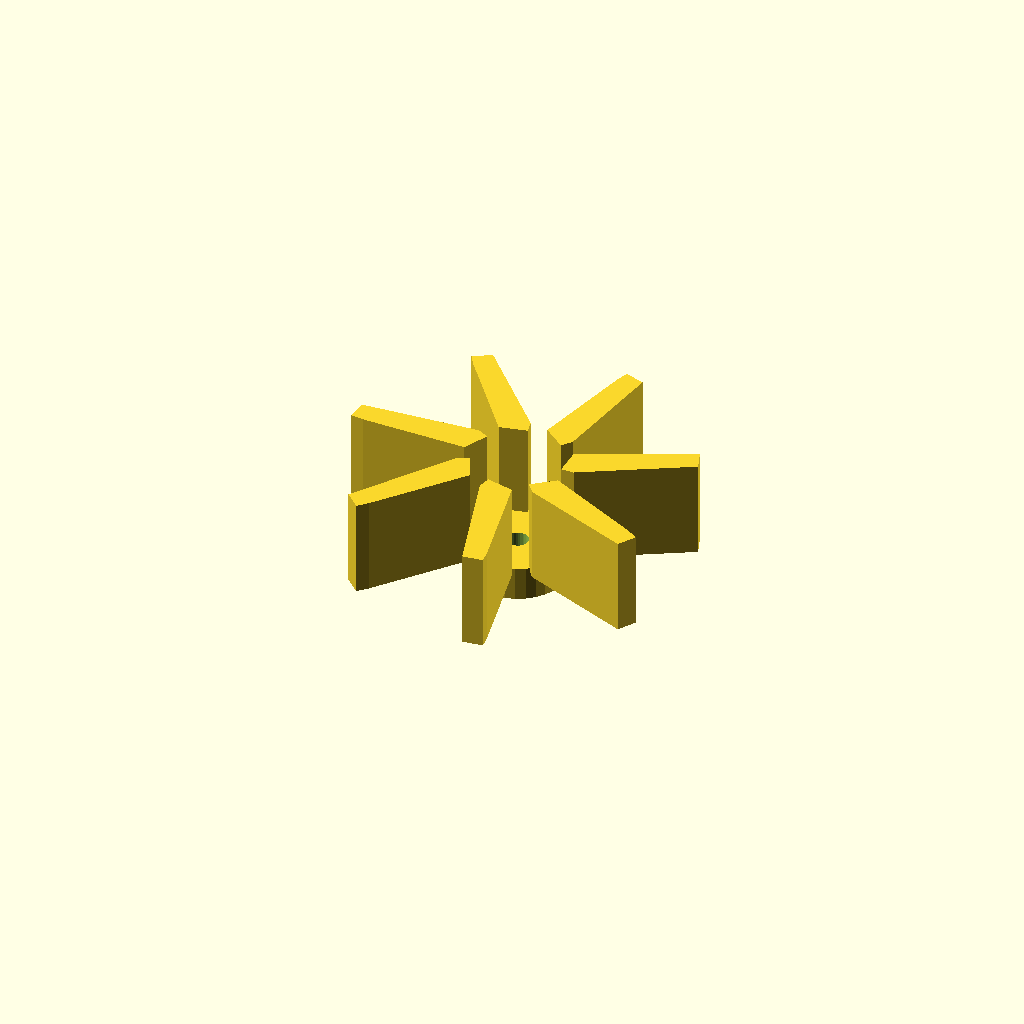
Cell 1: rendered with the file's own defaults.
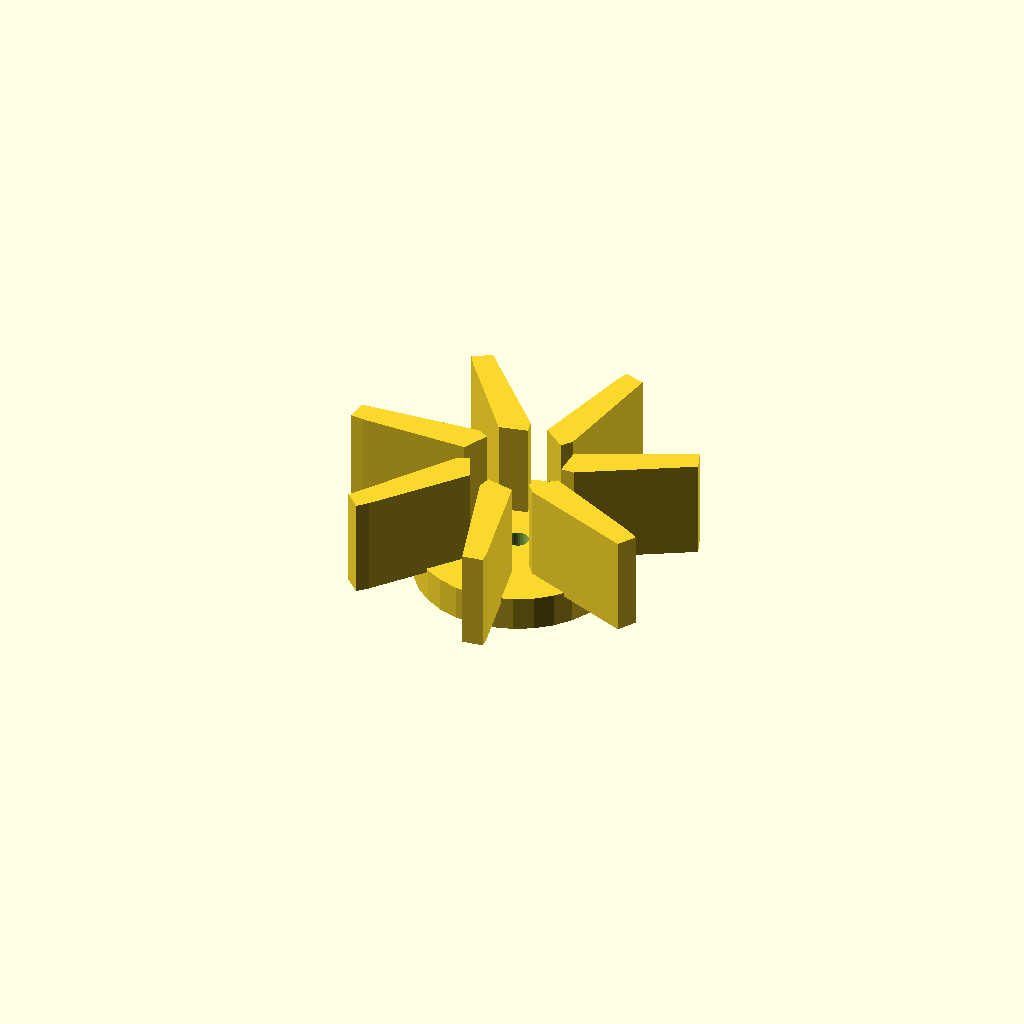
Cell 2: hub_d = 46.4 (everything else at default).
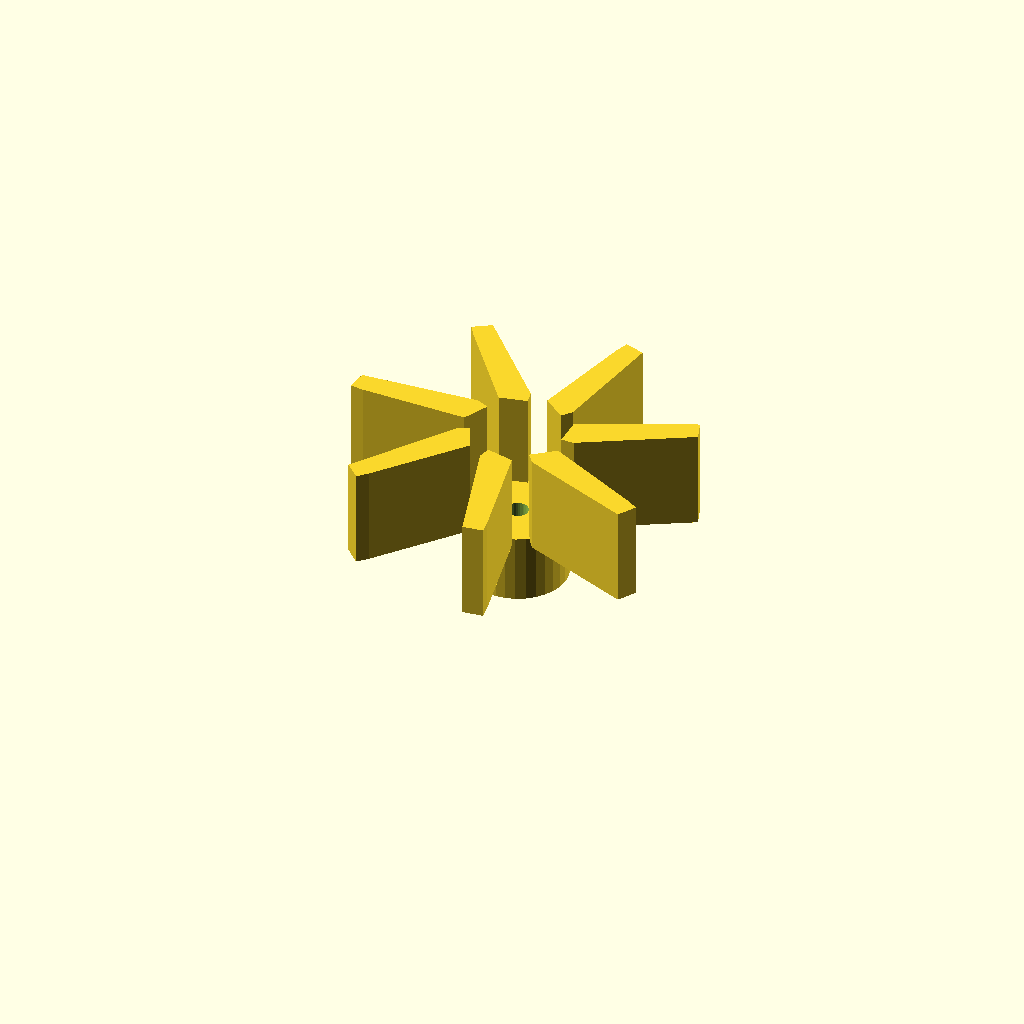
Cell 3 — hub_h set to 16, the other parameters unchanged.
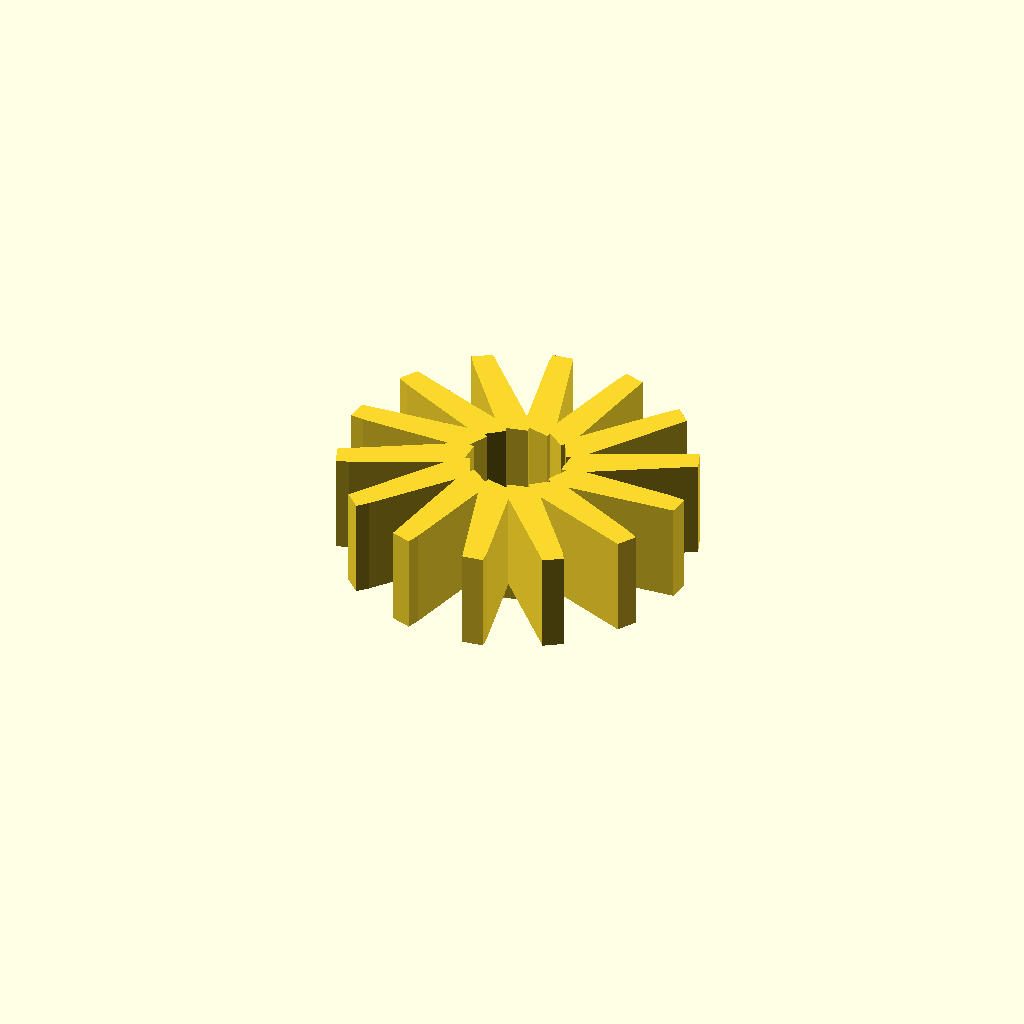
Cell 4: blades = 14 (everything else at default).
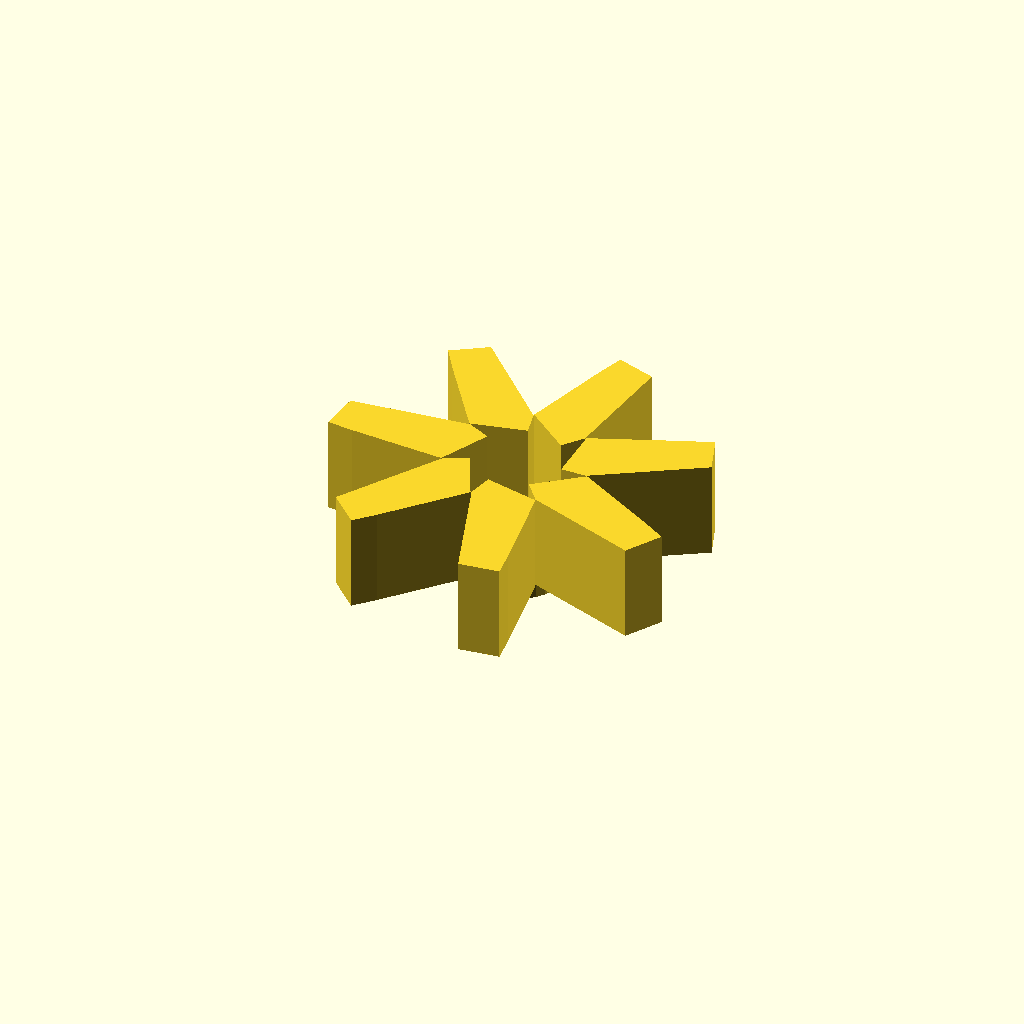
Cell 5: blade_t = 6 (everything else at default).
One fixed orthographic camera (rotation 55°, 0°, 25°; colour scheme Cornfield) for every cell.
The OpenSCAD source (optional_data/data/gen2/impellers/part_0070.scad):
$fn = 32;

// ----------------------------------------------------------------------
// Impeller: 80 mm, 7 blades, 30 mm tall
// ----------------------------------------------------------------------

// --- parameters (mm) ---
hub_d = 23.2;             // hub diameter
hub_h = 8;                // hub height
imp_d = 80;               // outer diameter over the blades
blades = 7;               // number of blades
blade_t = 3;              // blade thickness
blade_h = 22;             // blade height
blade_in_r = 10.6;        // blade root radius
blade_out_r = 37;         // blade tip radius
sweep = 20;               // blade sweep, degrees
bore_d = 5;               // shaft bore

module hub() {
  cylinder(h = hub_h, d = hub_d);
}

module blade() {
  /* blade swept between two boxes: hull of the root and the tip section */
  hull() {
    translate([blade_in_r, 0, hub_h - 1])
      cube([blade_t, blade_t * 2.2, blade_h + 1], center = false);
    rotate([0, 0, sweep])
      translate([blade_out_r, 0, hub_h - 1])
        cube([blade_t, blade_t * 1.6, blade_h + 1], center = false);
  }
}

module blades() {
  for (i = [0 : blades - 1])
    rotate([0, 0, i * 360 / blades]) blade();
}

difference() {
  union() {
    hub();
    blades();
  }
  translate([0, 0, -1]) cylinder(h = hub_h + blade_h + 0 + 3, d = bore_d);
}
Customizer parameters (derived from the source; name, type, default, range or options):
hub_d: number, default 23.2
hub_h: number, default 8
imp_d: number, default 80
blades: number, default 7
blade_t: number, default 3
blade_h: number, default 22
blade_in_r: number, default 10.6
blade_out_r: number, default 37
sweep: number, default 20
bore_d: number, default 5
